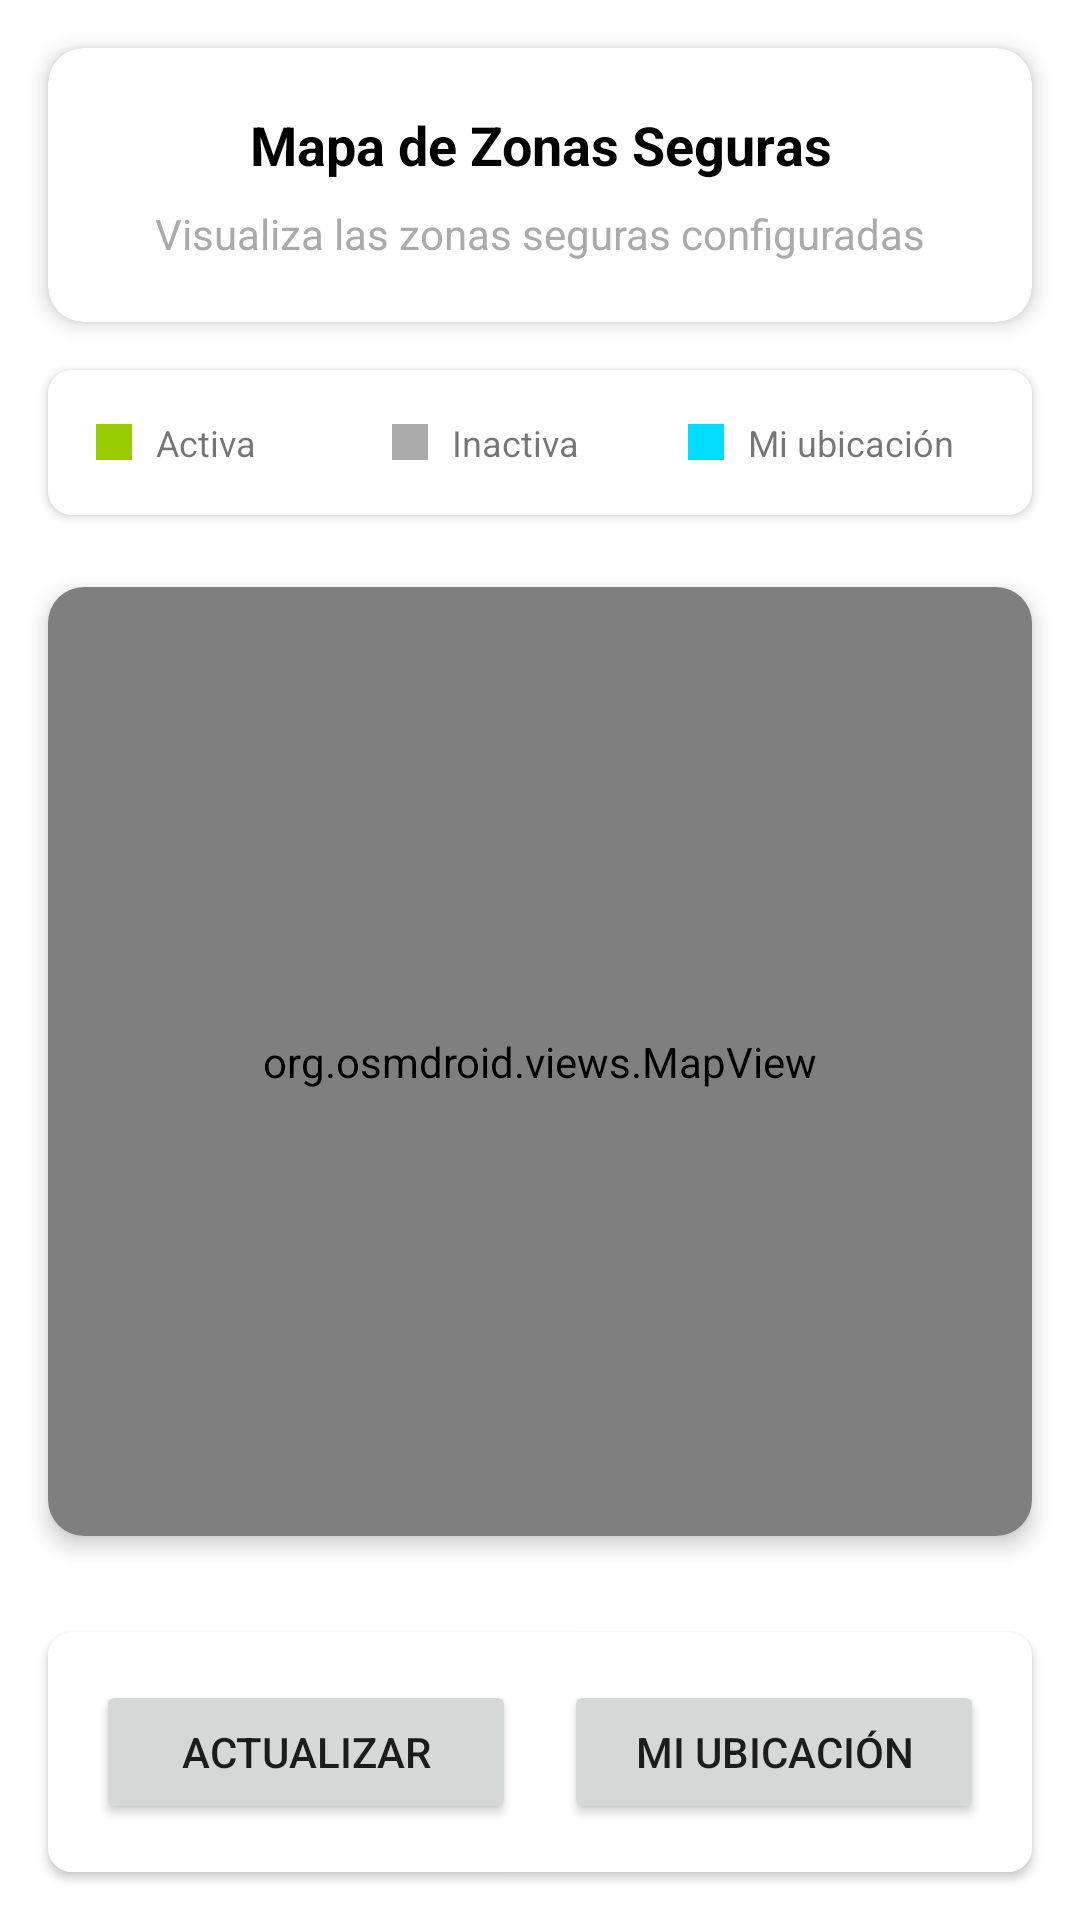

The Android layout XML behind this screen, and the referenced resources:
<!-- AndroidManifest.xml: application theme Theme.FallDetector -->
<!-- res/layout/fragment_safezone_map.xml -->
<?xml version="1.0" encoding="utf-8"?>
<LinearLayout xmlns:android="http://schemas.android.com/apk/res/android"
    xmlns:app="http://schemas.android.com/apk/res-auto"
    android:layout_width="match_parent"
    android:layout_height="match_parent"
    android:orientation="vertical">

    
    <androidx.cardview.widget.CardView
        android:layout_width="match_parent"
        android:layout_height="wrap_content"
        android:layout_margin="16dp"
        app:cardCornerRadius="12dp"
        app:cardElevation="4dp">

        <LinearLayout
            android:layout_width="match_parent"
            android:layout_height="wrap_content"
            android:orientation="vertical"
            android:padding="20dp">

            <TextView
                android:layout_width="match_parent"
                android:layout_height="wrap_content"
                android:text="Mapa de Zonas Seguras"
                android:textSize="18sp"
                android:textStyle="bold"
                android:textColor="@android:color/black"
                android:gravity="center" />

            <TextView
                android:id="@+id/mapStatusText"
                android:layout_width="match_parent"
                android:layout_height="wrap_content"
                android:layout_marginTop="8dp"
                android:text="Visualiza las zonas seguras configuradas"
                android:textSize="14sp"
                android:textColor="@android:color/darker_gray"
                android:gravity="center" />

        </LinearLayout>
    </androidx.cardview.widget.CardView>

    
    <androidx.cardview.widget.CardView
        android:layout_width="match_parent"
        android:layout_height="wrap_content"
        android:layout_marginHorizontal="16dp"
        android:layout_marginBottom="8dp"
        app:cardCornerRadius="8dp"
        app:cardElevation="2dp">

        <LinearLayout
            android:layout_width="match_parent"
            android:layout_height="wrap_content"
            android:orientation="horizontal"
            android:padding="16dp"
            android:background="@android:color/white">

        <LinearLayout
            android:layout_width="0dp"
            android:layout_height="wrap_content"
            android:layout_weight="1"
            android:orientation="horizontal"
            android:gravity="center_vertical">

            <View
                android:layout_width="12dp"
                android:layout_height="12dp"
                android:background="@android:color/holo_green_light" />

            <TextView
                android:layout_width="wrap_content"
                android:layout_height="wrap_content"
                android:layout_marginStart="8dp"
                android:text="Activa"
                android:textSize="12sp" />

        </LinearLayout>

        <LinearLayout
            android:layout_width="0dp"
            android:layout_height="wrap_content"
            android:layout_weight="1"
            android:orientation="horizontal"
            android:gravity="center_vertical">

            <View
                android:layout_width="12dp"
                android:layout_height="12dp"
                android:background="@android:color/darker_gray" />

            <TextView
                android:layout_width="wrap_content"
                android:layout_height="wrap_content"
                android:layout_marginStart="8dp"
                android:text="Inactiva"
                android:textSize="12sp" />

        </LinearLayout>

        <LinearLayout
            android:layout_width="0dp"
            android:layout_height="wrap_content"
            android:layout_weight="1"
            android:orientation="horizontal"
            android:gravity="center_vertical">

            <View
                android:layout_width="12dp"
                android:layout_height="12dp"
                android:background="@android:color/holo_blue_bright" />

            <TextView
                android:layout_width="wrap_content"
                android:layout_height="wrap_content"
                android:layout_marginStart="8dp"
                android:text="Mi ubicación"
                android:textSize="12sp" />

        </LinearLayout>

        </LinearLayout>
    </androidx.cardview.widget.CardView>

    
    <androidx.cardview.widget.CardView
        android:layout_width="match_parent"
        android:layout_height="0dp"
        android:layout_weight="1"
        android:layout_margin="16dp"
        app:cardCornerRadius="12dp"
        app:cardElevation="4dp">

        <org.osmdroid.views.MapView
            android:id="@+id/map"
            android:layout_width="match_parent"
            android:layout_height="match_parent" />
    </androidx.cardview.widget.CardView>

    
    <androidx.cardview.widget.CardView
        android:layout_width="match_parent"
        android:layout_height="wrap_content"
        android:layout_margin="16dp"
        app:cardCornerRadius="8dp"
        app:cardElevation="2dp">

        <LinearLayout
            android:layout_width="match_parent"
            android:layout_height="wrap_content"
            android:orientation="horizontal"
            android:padding="16dp"
            android:background="@android:color/white">

            <Button
                android:id="@+id/refreshMapButton"
                android:layout_width="0dp"
                android:layout_height="48dp"
                android:layout_weight="1"
                android:layout_marginEnd="8dp"
                android:text="Actualizar"
                android:textSize="14sp" />

            <Button
                android:id="@+id/centerLocationButton"
                android:layout_width="0dp"
                android:layout_height="48dp"
                android:layout_weight="1"
                android:layout_marginStart="8dp"
                android:text="Mi ubicación"
                android:textSize="14sp" />

        </LinearLayout>
    </androidx.cardview.widget.CardView>

</LinearLayout>
<!-- resources referenced by this layout -->
<resources>
  <style name="Theme.FallDetector" parent="Theme.MaterialComponents.Light.DarkActionBar">
          
          <item name="android:statusBarColor" tools:targetApi="l">?attr/colorPrimaryVariant</item>
  
          
          <item name="android:windowOptOutEdgeToEdgeEnforcement" tools:targetApi="35">true</item>
  
          
          <item name="colorPrimary">#2196F3</item>          
          <item name="colorPrimaryVariant">#1976D2</item>   
          <item name="colorOnPrimary">@color/white</item>
  
          
          <item name="colorSecondary">#4CAF50</item>        
          <item name="colorSecondaryVariant">#388E3C</item> 
          <item name="colorOnSecondary">@color/white</item>
  
          
          <item name="android:navigationBarColor" tools:targetApi="l">?android:attr/windowBackground</item>
  
          
          <item name="preferenceTheme">@style/PreferenceThemeOverlay.v14.Material</item>
          <item name="alertDialogTheme">@style/Theme.FallDetector.Dialog</item>
          <item name="android:alertDialogTheme">@style/Theme.FallDetector.Dialog</item>
      </style>
  <color name="white">#FFFFFFFF</color>
  <style name="Theme.FallDetector.Dialog" parent="ThemeOverlay.MaterialComponents.Dialog.Alert">
          <item name="android:windowBackground">@android:color/white</item>
          <item name="colorPrimary">#2196F3</item>
          <item name="colorPrimaryVariant">#1976D2</item>
          <item name="colorOnPrimary">@color/white</item>
          <item name="colorSecondary">#4CAF50</item>
      </style>
</resources>
